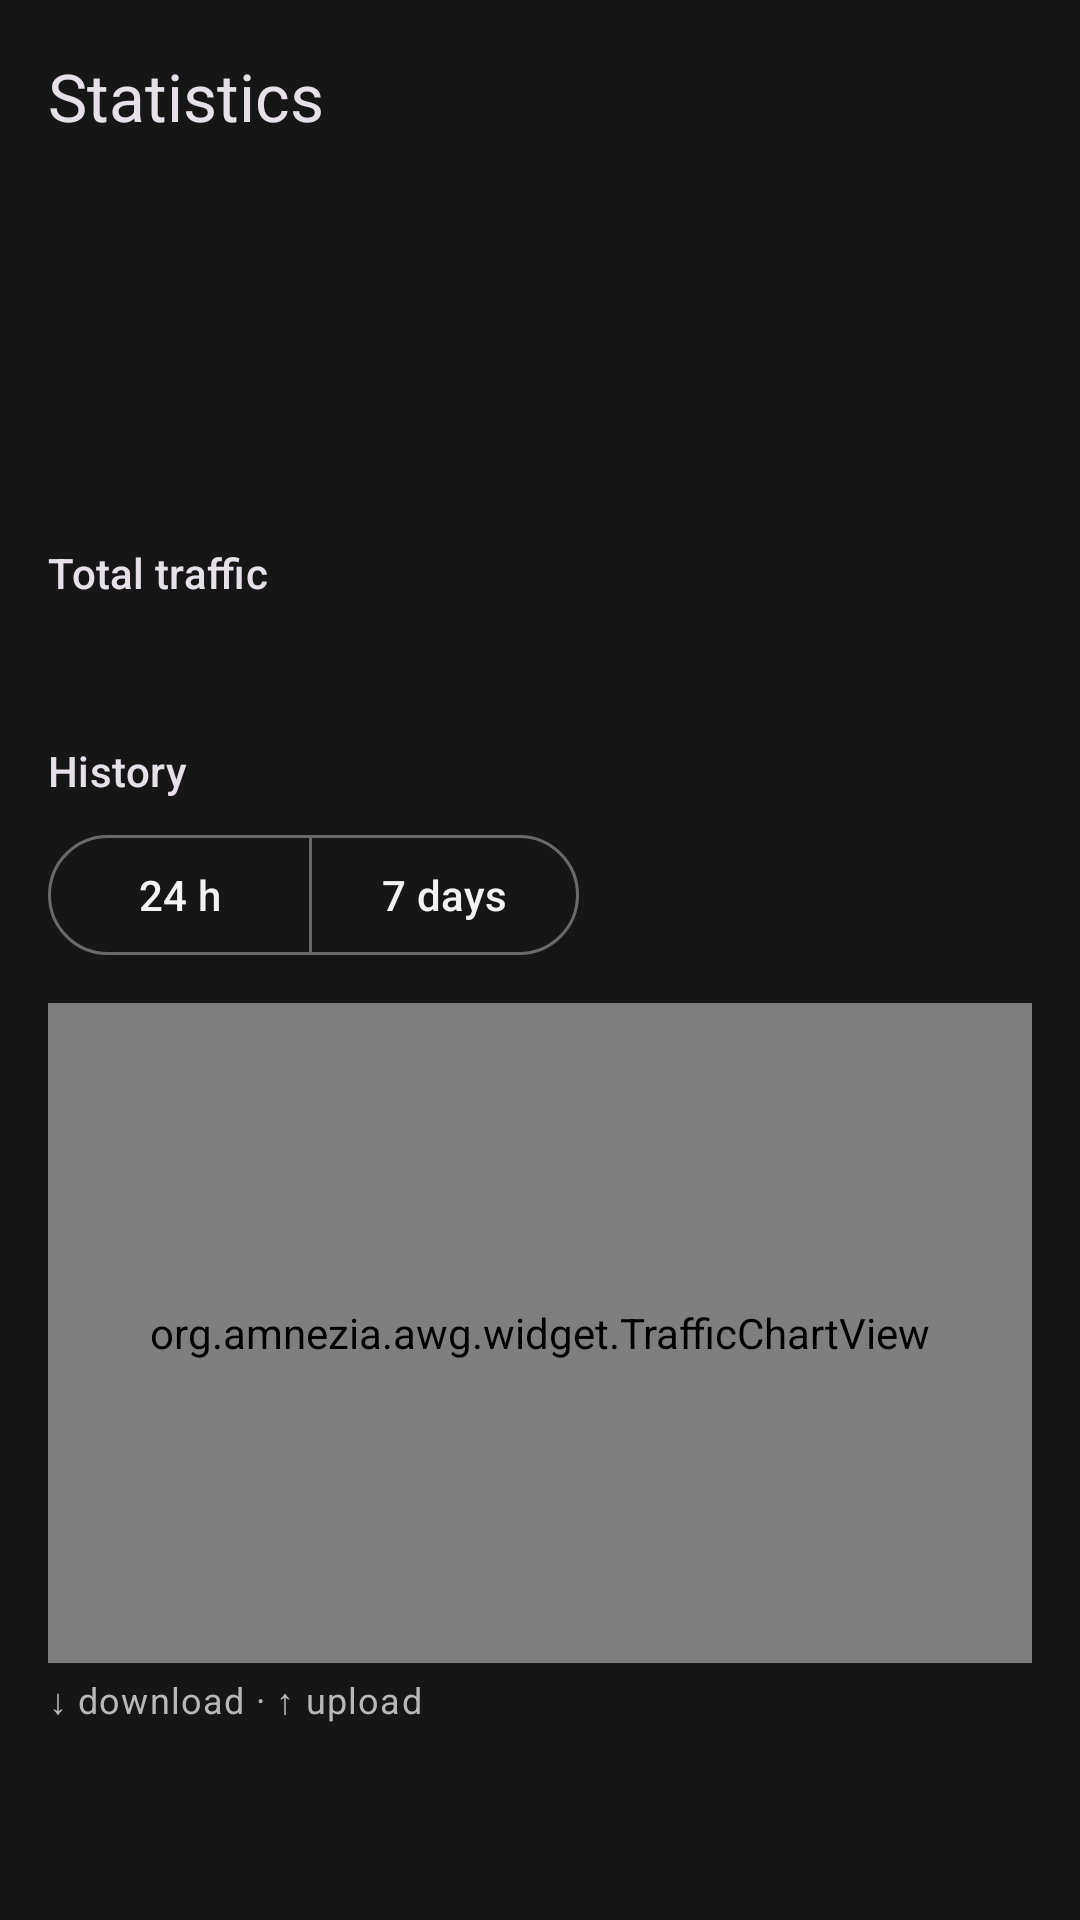

Reconstruct the res/layout file that produces this screen, plus the resources it refers to.
<!-- AndroidManifest.xml: activity theme AppTheme.NoActionBar -->
<!-- res/layout/activity_panel_stats.xml -->
<?xml version="1.0" encoding="utf-8"?>
<LinearLayout xmlns:android="http://schemas.android.com/apk/res/android"
    xmlns:app="http://schemas.android.com/apk/res-auto"
    android:layout_width="match_parent"
    android:layout_height="match_parent"
    android:fitsSystemWindows="true"
    android:orientation="vertical">

    <com.google.android.material.appbar.MaterialToolbar
        android:id="@+id/toolbar"
        android:layout_width="match_parent"
        android:layout_height="?attr/actionBarSize"
        app:navigationIcon="@drawable/ic_arrow_back"
        app:title="@string/panel_stats" />

    <ScrollView
        android:layout_width="match_parent"
        android:layout_height="0dp"
        android:layout_weight="1"
        android:fillViewport="true">

        <LinearLayout
            android:layout_width="match_parent"
            android:layout_height="wrap_content"
            android:orientation="vertical"
            android:padding="16dp">

            <TextView
                android:id="@+id/stats_name"
                android:layout_width="match_parent"
                android:layout_height="wrap_content"
                android:textAppearance="?attr/textAppearanceTitleMedium" />

            <TextView
                android:id="@+id/stats_address"
                android:layout_width="match_parent"
                android:layout_height="wrap_content"
                android:layout_marginTop="2dp"
                android:fontFamily="monospace"
                android:textAppearance="?attr/textAppearanceBodyMedium"
                android:textColor="?attr/colorOnSurfaceVariant" />

            <TextView
                android:id="@+id/stats_state"
                android:layout_width="match_parent"
                android:layout_height="wrap_content"
                android:layout_marginTop="2dp"
                android:textAppearance="?attr/textAppearanceBodySmall"
                android:textColor="?attr/colorOnSurfaceVariant" />

            <TextView
                android:id="@+id/stats_handshake"
                android:layout_width="match_parent"
                android:layout_height="wrap_content"
                android:fontFamily="monospace"
                android:textAppearance="?attr/textAppearanceBodySmall"
                android:textColor="?attr/colorOnSurfaceVariant" />

            <TextView
                android:layout_width="match_parent"
                android:layout_height="wrap_content"
                android:layout_marginTop="24dp"
                android:text="@string/panel_stats_totals"
                android:textAppearance="?attr/textAppearanceTitleSmall" />

            <TextView
                android:id="@+id/stats_totals"
                android:layout_width="match_parent"
                android:layout_height="wrap_content"
                android:layout_marginTop="4dp"
                android:fontFamily="monospace"
                android:textAppearance="?attr/textAppearanceBodyMedium" />

            <TextView
                android:layout_width="match_parent"
                android:layout_height="wrap_content"
                android:layout_marginTop="24dp"
                android:text="@string/panel_stats_history"
                android:textAppearance="?attr/textAppearanceTitleSmall" />

            <com.google.android.material.button.MaterialButtonToggleGroup
                android:id="@+id/range_group"
                android:layout_width="wrap_content"
                android:layout_height="wrap_content"
                android:layout_marginTop="8dp"
                app:selectionRequired="true"
                app:singleSelection="true">

                <com.google.android.material.button.MaterialButton
                    android:id="@+id/range_24"
                    style="@style/Widget.Material3.Button.OutlinedButton"
                    android:layout_width="wrap_content"
                    android:layout_height="wrap_content"
                    android:text="@string/panel_stats_range_24" />

                <com.google.android.material.button.MaterialButton
                    android:id="@+id/range_7d"
                    style="@style/Widget.Material3.Button.OutlinedButton"
                    android:layout_width="wrap_content"
                    android:layout_height="wrap_content"
                    android:text="@string/panel_stats_range_7d" />
            </com.google.android.material.button.MaterialButtonToggleGroup>

            <ProgressBar
                android:id="@+id/stats_progress"
                android:layout_width="wrap_content"
                android:layout_height="wrap_content"
                android:layout_gravity="center_horizontal"
                android:layout_marginTop="12dp"
                android:visibility="gone" />

            <org.amnezia.awg.widget.TrafficChartView
                android:id="@+id/stats_chart"
                android:layout_width="match_parent"
                android:layout_height="220dp"
                android:layout_marginTop="12dp" />

            <TextView
                android:layout_width="match_parent"
                android:layout_height="wrap_content"
                android:layout_marginTop="4dp"
                android:text="@string/panel_stats_legend"
                android:textAppearance="?attr/textAppearanceBodySmall"
                android:textColor="?attr/colorOnSurfaceVariant" />
        </LinearLayout>
    </ScrollView>
</LinearLayout>
<!-- resources referenced by this layout -->
<resources>
  <string name="panel_stats">Statistics</string>
  <string name="panel_stats_history">History</string>
  <string name="panel_stats_legend">↓ download · ↑ upload</string>
  <string name="panel_stats_range_24">24 h</string>
  <string name="panel_stats_range_7d">7 days</string>
  <string name="panel_stats_totals">Total traffic</string>
  <style name="AppTheme.NoActionBar">
          <item name="windowActionBar">false</item>
          <item name="windowNoTitle">true</item>
      </style>
</resources>
